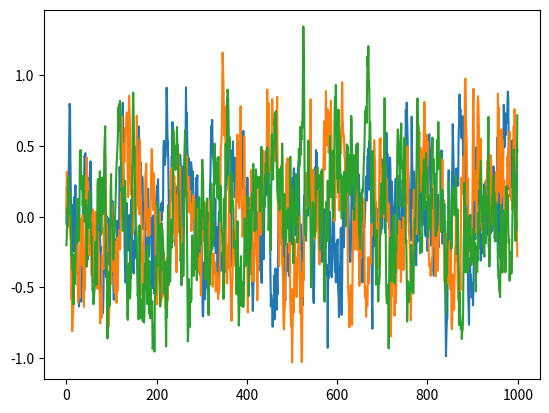

Reproduce this figure in Python.
# --------------------------------------
# Ornstein-Uhlenbeck Noise
# Author: Flood Sung
# Date: 2016.5.4
# Reference: https://github.com/rllab/rllab/blob/master/rllab/exploration_strategies/ou_strategy.py
# --------------------------------------

import numpy as np
import numpy.random as nr

class OUNoise:
    """docstring for OUNoise"""
    def __init__(self,action_dimension,mu=0, theta=0.15, sigma=0.2):
        self.action_dimension = action_dimension
        self.mu = mu
        self.theta = theta
        self.sigma = sigma
        self.reset()

    def reset(self):
        self.state = np.ones(self.action_dimension) * self.mu

    def noise(self):
        x = self.state
        dx = self.theta * (self.mu - x) + self.sigma * nr.randn(len(x))
        self.state = x + dx
        return self.state

if __name__ == '__main__':
    ou = OUNoise(3)
    states = []
    for i in range(1000):
        states.append(ou.noise())
    import matplotlib.pyplot as plt

    plt.plot(states)
    plt.show()
